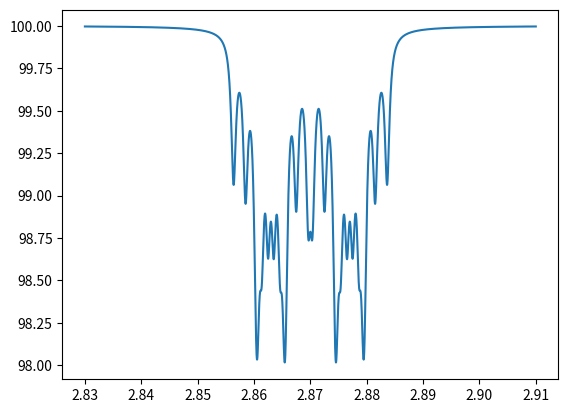

This figure's Python source:
import numpy as np
import matplotlib.pyplot as plt
from dataclasses import dataclass

def calc_lorentzian(frequency: np.ndarray, central_frequency: float, height: float, broadening: float):
    return height * broadening **2 / ((frequency - central_frequency) **2 + broadening **2)

import itertools
freq_range = np.arange(start=2.83, stop=2.91, step=1e-5)
baseline = 100
height0 = 20
central_frequency = 2.87
broadening = 500e-6


def split(central_frequency: float, delta_f: float, multiplicity: int) -> list[float]:
    factors = [-(multiplicity - 1) / 2 + _ for _ in range(multiplicity)]
    return [central_frequency + factor * delta_f for factor in factors]

def calc_height(splittings, height) -> float:
    factor_old = 1
    factor_total = 1
    for splitting in splittings:
        factor_total = factor_old * splitting.multiplicity
        factor_old = factor_total
    return height / factor_total

@dataclass
class Splitting:
    multiplicity: int
    delta_f: float


nitrogen_splitting = Splitting(3, 2.12e-3)
carbon1_splitting = Splitting(2, 4e-3)
carbon2_splitting = Splitting(2, 14.0e-3)
carbon3_splitting = Splitting(2, 5e-3)

splittings = (
    nitrogen_splitting,
    carbon1_splitting,
    carbon2_splitting,
    carbon3_splitting
)


def split_wrap(freqs: list, i=0):
    if i == len(splittings) - 1:
        all_freqs = []
        for f in freqs:
            all_freqs.extend(split(f, splittings[i].delta_f, splittings[i].multiplicity))
        return all_freqs

    temp_freqs = []
    for f in freqs:
        temp_freqs.extend(split(f, splittings[i].delta_f, splittings[i].multiplicity))
    return split_wrap(temp_freqs, i + 1)


all_freqs = split_wrap([central_frequency], i=0)
new_height = calc_height(splittings, height0)

lorentzians = np.zeros(len(freq_range))

for freq in all_freqs:
    lorentzians += calc_lorentzian(freq_range, freq, new_height, broadening)

spectrum = baseline - lorentzians

plt.plot(freq_range, spectrum)
# for i in range(len(carbon_splitted_frequencies)):
#     plt.plot(freq_range, lorentzians[f'lorentzian{i}'])
plt.show()

